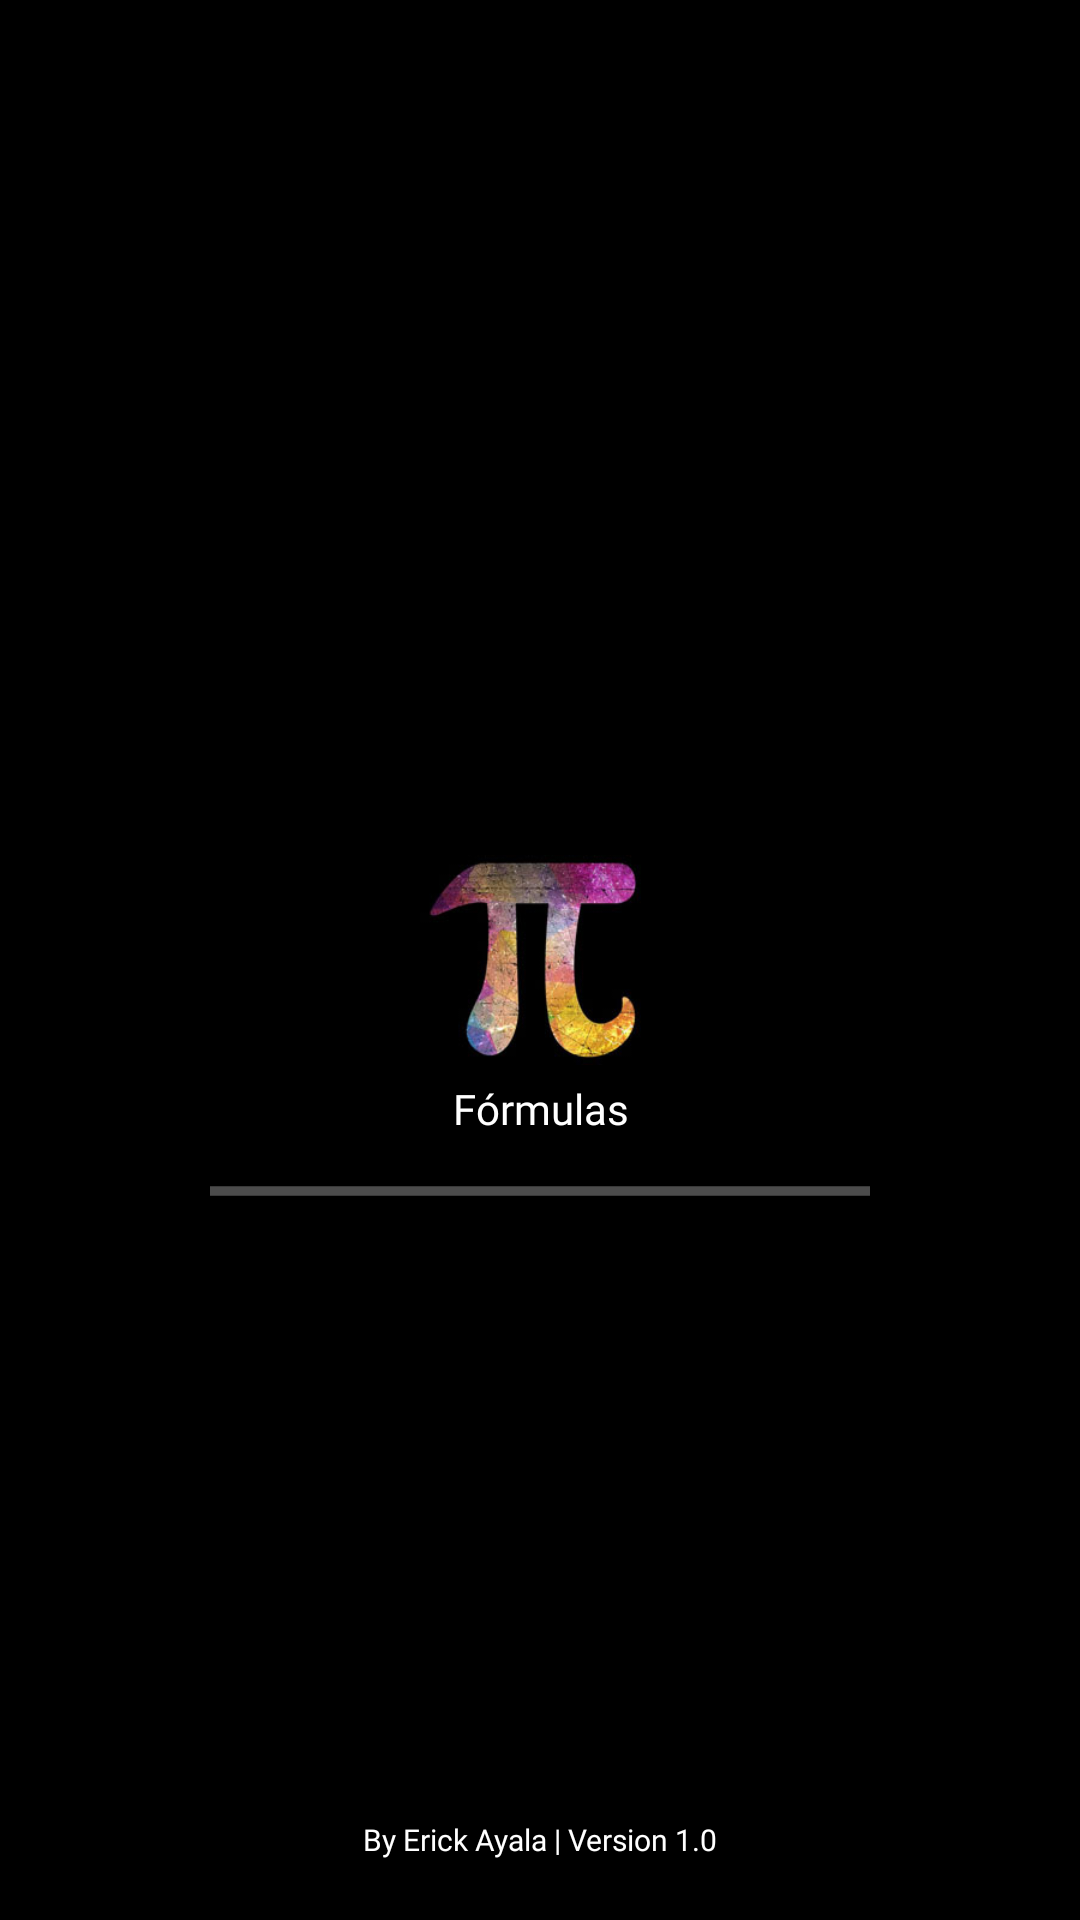

This screen was rendered from an Android layout file. Write that file and the resources it references.
<!-- AndroidManifest.xml: activity theme SplashTheme -->
<!-- res/layout/activity_splash.xml -->
<?xml version="1.0" encoding="utf-8"?>
<RelativeLayout xmlns:android="http://schemas.android.com/apk/res/android"
    xmlns:app="http://schemas.android.com/apk/res-auto"
    xmlns:tools="http://schemas.android.com/tools"
    android:layout_width="match_parent"
    android:layout_height="match_parent"
    android:background="#000000"
    tools:context=".SplashActivity">

    <ImageView
        android:id="@+id/imageView2"
        android:layout_width="80dp"
        android:layout_height="80dp"
        android:layout_centerInParent="true"
        android:src="@drawable/splash_fg" />

    <TextView
        android:id="@+id/textView2"
        android:layout_width="match_parent"
        android:layout_height="wrap_content"
        android:layout_below="@id/imageView2"
        android:fontFamily="@font/roboto"
        android:text="Fórmulas"
        android:textAlignment="center"
        android:textColor="@color/white" />

    <ProgressBar
        android:id="@+id/progressBar"
        android:layout_width="match_parent"
        android:layout_height="wrap_content"
        android:layout_below="@id/textView2"
        android:layout_marginTop="10dp"
        style="@style/Widget.AppCompat.ProgressBar.Horizontal"
        android:indeterminate="true"
        android:layout_marginStart="70dp"
        android:layout_marginEnd="70dp"
        android:indeterminateTint="@android:color/white"
        android:background="#000000" />

    <TextView
        android:id="@+id/textView3"
        android:layout_width="match_parent"
        android:layout_height="wrap_content"
        android:fontFamily="@font/roboto"
        android:text="By Erick Ayala | Version 1.0"
        android:textAlignment="center"
        android:layout_alignParentBottom="true"
        android:layout_marginBottom="20dp"
        android:textSize="10dp"
        android:textColor="@color/white" />
</RelativeLayout>
<!-- resources referenced by this layout -->
<resources>
  <!-- drawable splash_fg: jpg bitmap (drawable, 10146 bytes) -->
  <style name="SplashTheme" parent="Theme.AppCompat.NoActionBar">
          <item name="windowActionBar">false</item>
          <item name="windowNoTitle">true</item>
      </style>
  <!-- not gathered from this repository: default colours our renderer supplied (Android Studio template values) -->
  <color name="white">#FFFFFFFF</color>
</resources>
